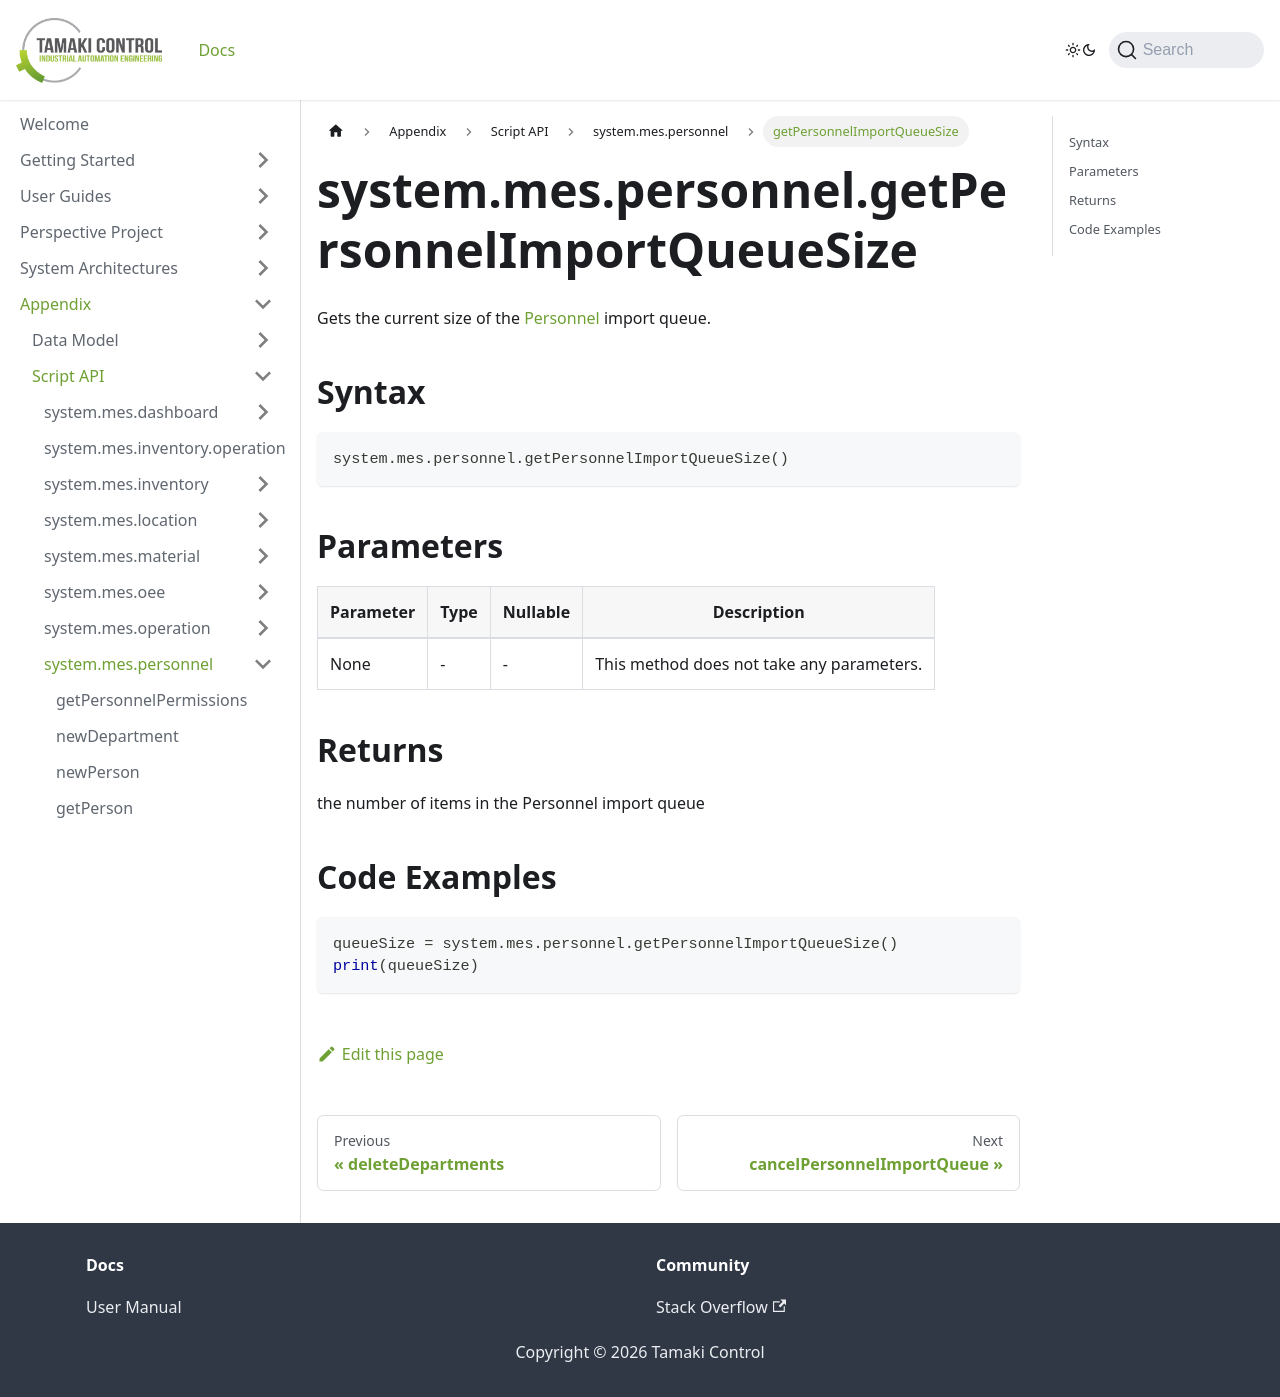

repository: TamakiControl/tamaki-mes-docs · page: docs/appendix/script-api/personnel-script-api/get-personnel-import-queue-size/index.html · generator: docusaurus

---
sidebar_position: 13
title: "getPersonnelImportQueueSize"
description: "Gets the current size of the Personnel import queue."
---

# system.mes.personnel.getPersonnelImportQueueSize

Gets the current size of the [Personnel](../../data-model/personnel-model/personnel) import queue.

## Syntax

```python
system.mes.personnel.getPersonnelImportQueueSize()
```

## Parameters

| Parameter | Type | Nullable | Description                               |
| --------- | ---- | -------- | ----------------------------------------- |
| None      | -    | -        | This method does not take any parameters. |

## Returns

the number of items in the Personnel import queue

## Code Examples

```python
queueSize = system.mes.personnel.getPersonnelImportQueueSize()
print(queueSize)
```
